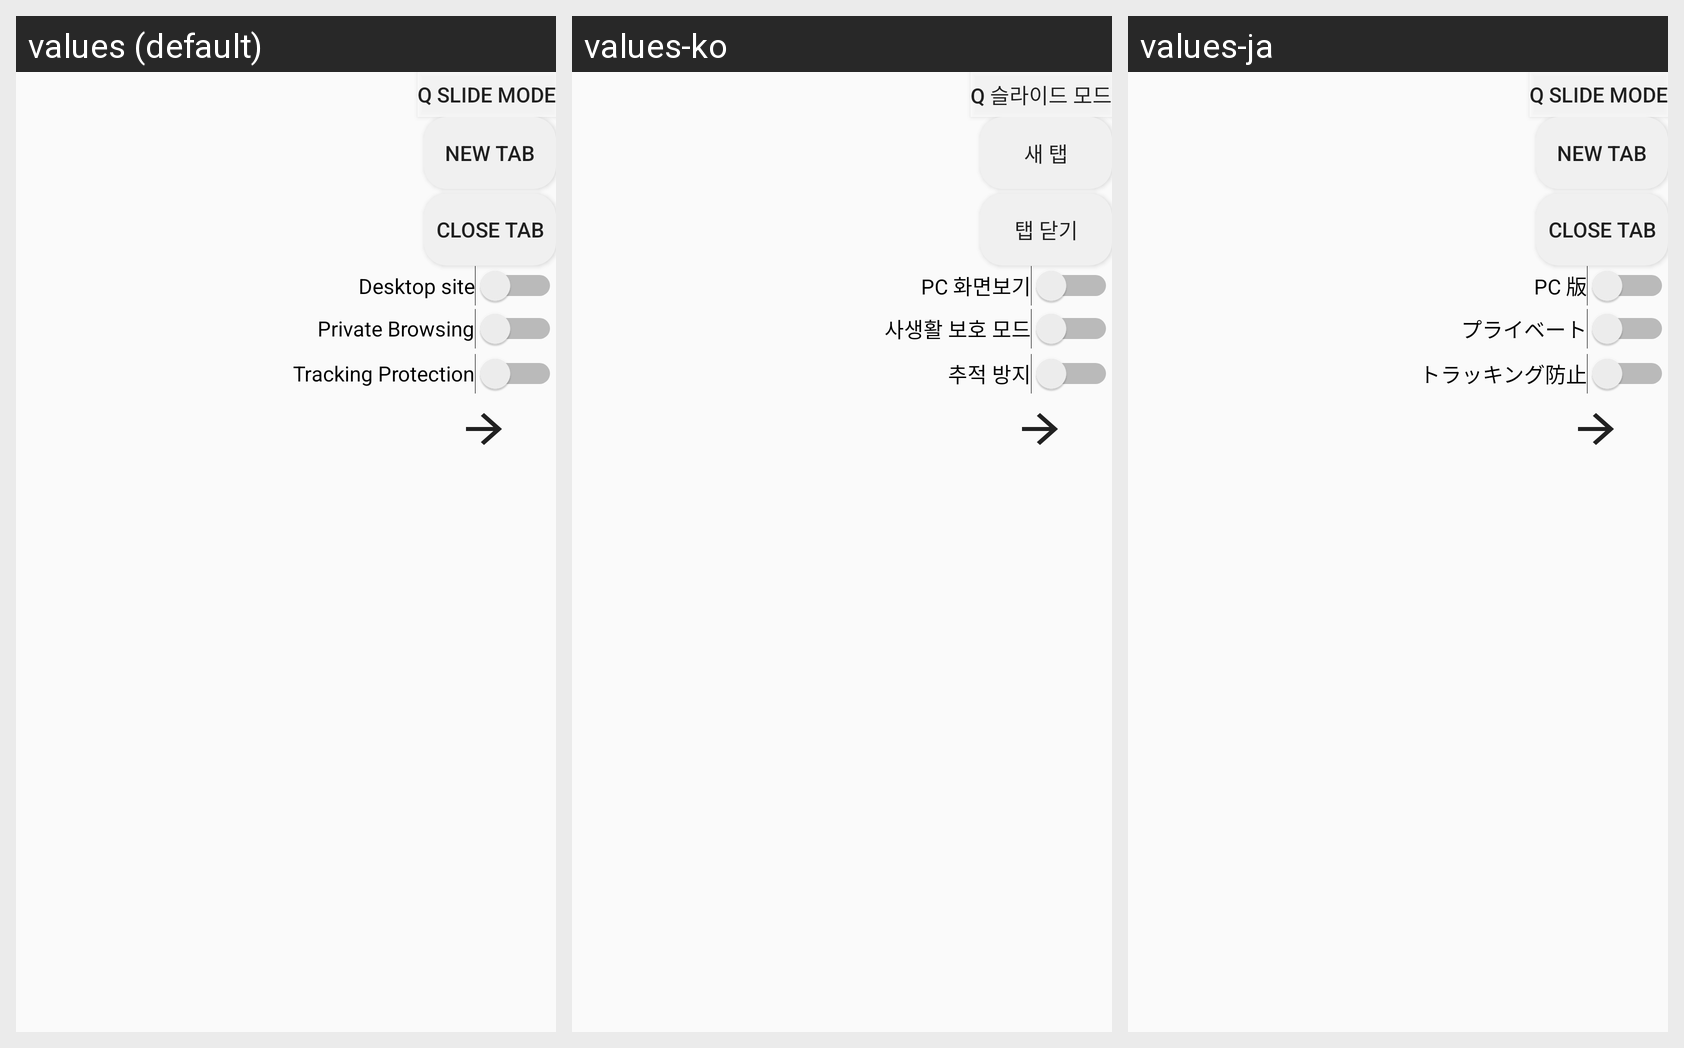

Strings drawn on this Android screen and how each of the app's shown locales translates them:
Android screen res/layout/appmenu_popup.xml rendered under 3 locales, left to right: values (default), values-ko, values-ja. Device: Nexus 5 (rendered at 1080×1920; each locale shown at half size, 540×960, under a caption strip naming it); theme AppTheme.
Strings drawn on this screen, with the default value and each locale's value (text and hints the layout hard-codes appear in the picture but are not listed):

qslide_mode
  values: Q slide mode
  values-ko: Q 슬라이드 모드
  values-ja: Q slide mode  [not translated; the default value is used]

new_tab
  values: New tab
  values-ko: 새 탭
  values-ja: New tab  [not translated; the default value is used]

close_tab
  values: Close tab
  values-ko: 탭 닫기
  values-ja: Close tab  [not translated; the default value is used]

desktop_mode
  values: Desktop site
  values-ko: PC 화면보기
  values-ja: PC 版

private_browsing
  values: Private Browsing
  values-ko: 사생활 보호 모드
  values-ja: プライベート

tracking_protection
  values: Tracking Protection
  values-ko: 추적 방지
  values-ja: トラッキング防止
